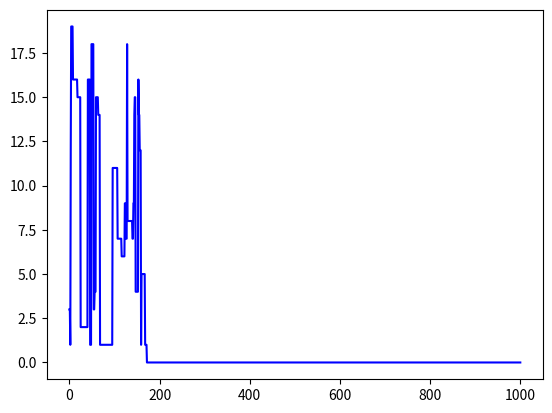

Write Python code to recreate this figure.
# coding = utf-8
import numpy as np
import matplotlib.pyplot as plt
'''
min f(x) = 20 + x1^2 + x2^2 - 10(cos2\\pi x1 + cos2\\pi x2)
x1,x2 \\in [-5,5]
'''

def initPopulation(popsize, vRange):
	pop = np.random.uniform(vRange[0], vRange[1], (popsize, 2))
	return pop

def calFitness(pop):
	fitness = 20 + pop[:,0]**2 + pop[:,1]**2 - 10 * (np.cos(2 * np.pi* pop[:,0])+ np.cos(2 * np.pi * pop[:,1]))
	return fitness


def mutateOperation(pop, F, strategy, indiPopBest = None):
	m, n = np.shape(pop)
	new_pop = np.zeros((m,n))
	if strategy == "rand/1" :
		for i in range(len(pop)):
			r1 = 0
			r2 = 0
			r3 = 0
			while r1 == i or r2 == i or r3 == i or r1 == r2 or r2 == r3 or r3 == r1:
				r1 = np.random.randint(0, m-1)
				r2 = np.random.randint(0, m-1)
				r3 = np.random.randint(0, m-1)

			for j in range(n):
				new_pop[i,j] = pop[r1, j] + F * (pop[r2, j] + pop[r3, j])
		return new_pop
	elif strategy == "rand/2":
		for i in range(len(pop)):
			r1 = 0
			r2 = 0
			r3 = 0
			r4 = 0
			r5 = 0
			while r1 == i or r2 ==i or r3 ==i or r4 == i or r5 ==i or r1 == r2 or r2 == r3 or r3 == r4 or r4 == r5 or r5 == r1 or r1 == r3 or r1 == r4 or r2 == r4 or r2 == r5 or r3 == r5:
				r1 = np.random.randint(0,m-1)
				r2 = np.random.randint(0,m-1)
				r3 = np.random.randint(0,m-1)
				r4 = np.random.randint(0,m-1)
				r5 = np.random.randint(0,m-1)
			for j in range(n):
				new_pop[i,j] = pop[r1, j] + F * (pop[r2, j] - pop[r3, j]) + F * (pop[r4, j] + pop[r5, j])
		return new_pop
	elif strategy == "best/1":
		if indiPopBest == None:
			print("参数缺失，请输入当前的全局最优")
			return 
		for i in  range(len(pop)):
			r1 = 0
			r2 = 0
			while r1 == i or r2 == i or r1 == r2:
				r1 = np.random.randint(0, m-1)
				r2 = np.random.randint(0, m-1)
			for j in range(n):
				new_pop[i, j] = indiPopBest[j] + F * (pop[r1, j] - pop[r2, j])
		return new_pop
	elif strategy == "best/2":
		if indiPopBest == None:
			print("参数缺失，请输入当前的全局最优")
			return 
		for i in range(len(pop)):
			r1 = 0
			r2 = 0
			r3 = 0
			r4 = 0
			while r1 == i or r2 == i or r3 == i or r4 == i or r1 ==r2 or r2 == r3 or r3 == r4 or r4 == r1 or r1 == r3 or r2 == r4:
				r1 = np.random.randint(0, m-1)
				r2 = np.random.randint(0, m-1)
				r3 = np.random.randint(0, m-1)
				r4 = np.random.randint(0, m-1)
			for j in range(n):
				new_pop[i, j] = indiPopBest[j] + F *(pop[r1, j] - pop[r2, j]) + F * (pop[r3, j] - pop[r4, j])
		return new_pop



def crossoverOperation(pop, new_pop, crossoverRate):
	m, n = np.shape(pop)
	croPop = np.zeros((m,n))
	for i in range(m):
		for j in range(n):
			r = np.random.random()
			if r < crossoverRate:
				croPop[i, j] = new_pop[i, j]
			else:
				croPop[i, j] = pop[i, j]
	return croPop



def selectOperation(pop, new_pop, fitness):
	m, n = np.shape(pop)
	new_fitness = calFitness(new_pop)
	for i in range(m):
		if new_fitness[i] < fitness[i]:
			for j in range(n):
				pop[i, j] = new_pop[i, j]
			fitness[i] = new_fitness[i]
	return pop, fitness




if __name__ == "__main__":
	# 初始化参数
	popsize = 20
	xRange = [-5, 5]
	F = 0.5
	CR = 0.8
	gen = 0
	maxGen = 1000

	# 最好适应度的值
	Best = []

	pop = initPopulation(popsize, xRange)
	fitness = calFitness(pop)

	while gen <= maxGen:
		new_pop = mutateOperation(pop, F, "rand/1")
		new_pop = crossoverOperation(pop, new_pop, CR)
		pop, fitness = selectOperation(pop, new_pop, fitness)
		Best.append(np.argmin(fitness))
		gen += 1

	print(min(Best))
	plt.plot(Best,'b-')
	plt.show()
